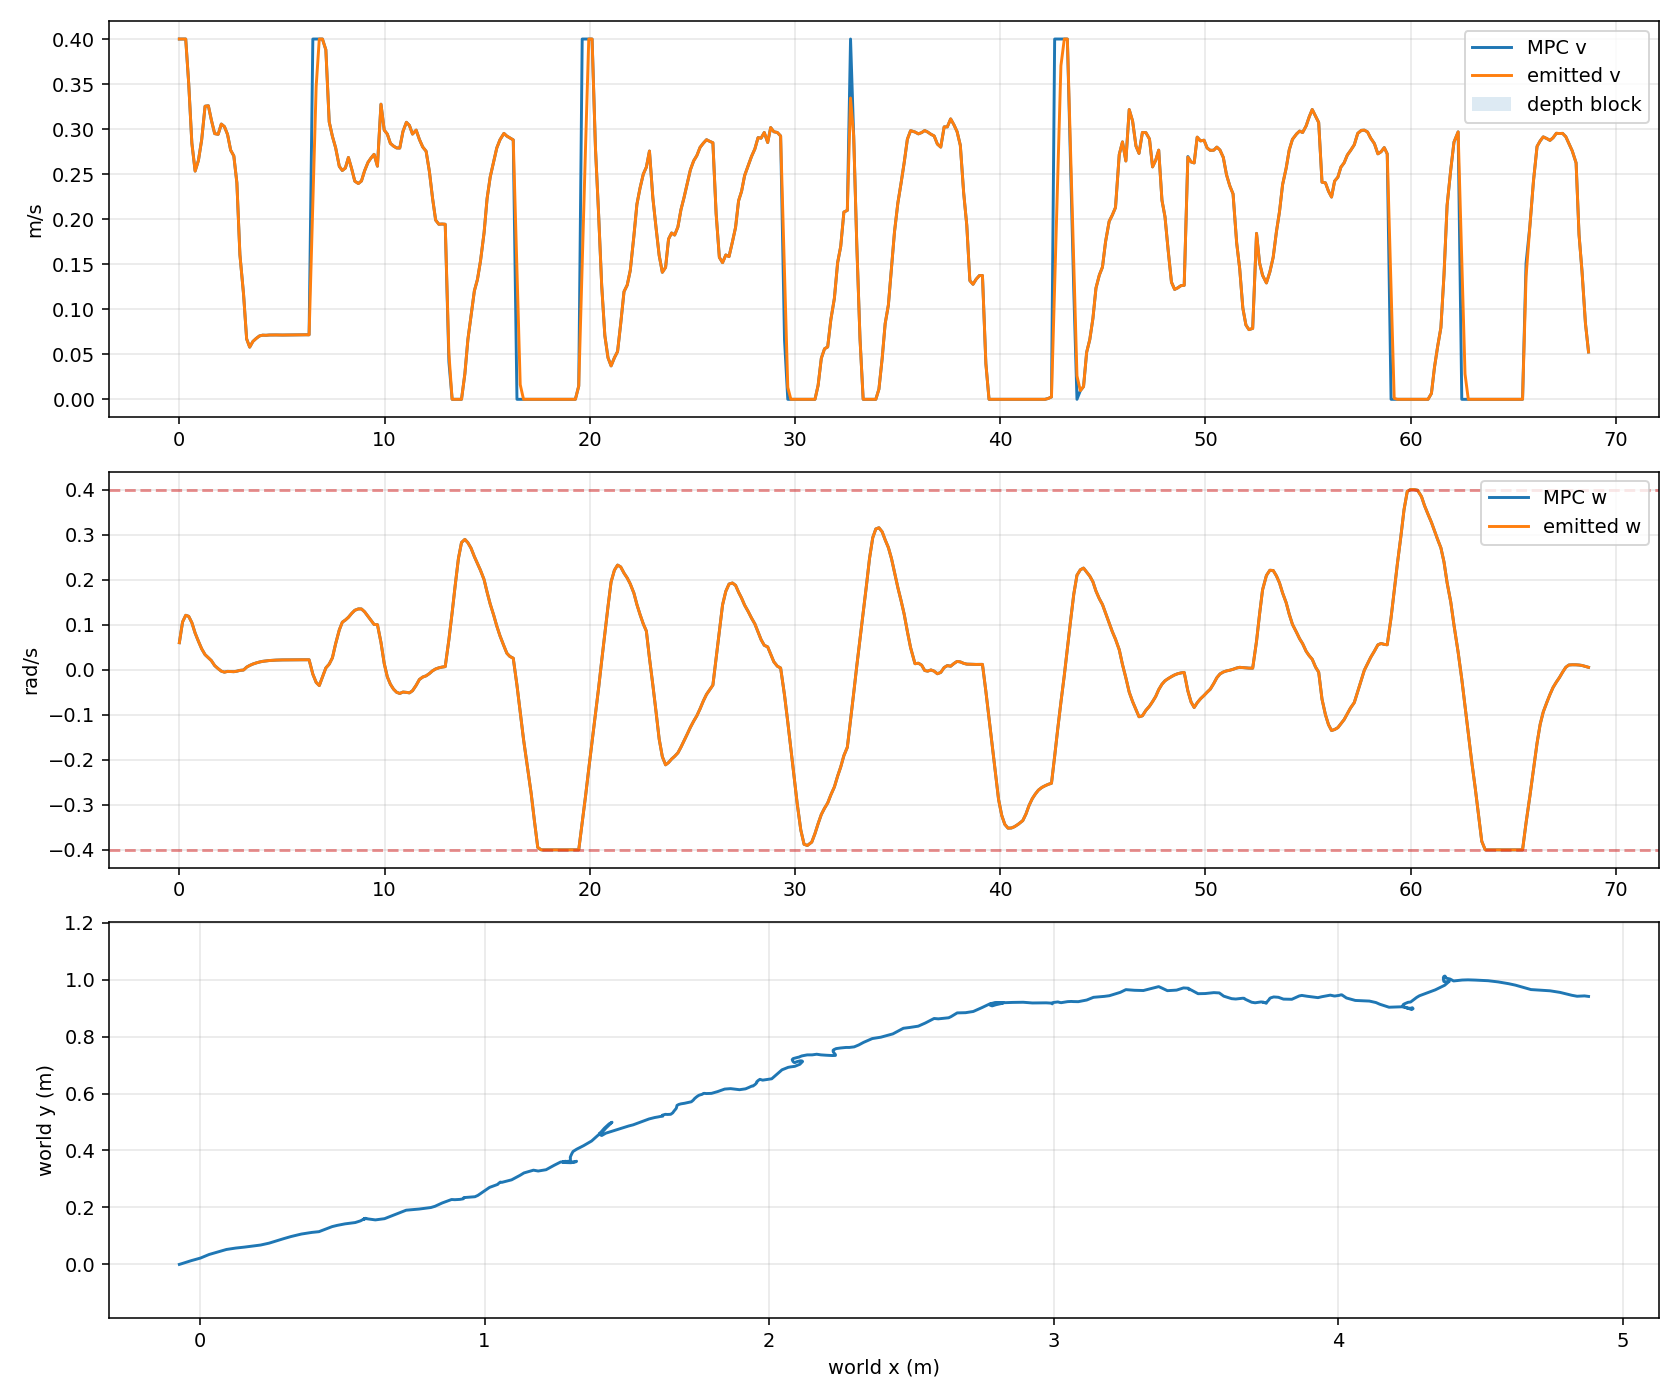

Data behind this chart, as committed beside it:
timestamp_unix_s, monotonic_s, request_count, tracking_profile, odom_x, odom_y, odom_yaw, mpc_v, mpc_w, previous_emitted_v, previous_emitted_w, emitted_v, emitted_w, depth_forward_blocked
1784773512, 1453, 1, smooth_continuous, -0.07218, -0.0002614, 0.1514, 0.4, 0.06, 0.0, 0.0, 0.4, 0.06, False
1784773512, 1453, 1, smooth_continuous, -0.06504, 0.00185, 0.1516, 0.4, 0.1059, 0.4, 0.06, 0.4, 0.1059, False
1784773513, 1453, 1, smooth_continuous, -0.03053, 0.01285, 0.162, 0.4, 0.1209, 0.4, 0.1059, 0.4, 0.1209, False
1784773513, 1453, 1, smooth_continuous, 0.001834, 0.02191, 0.1755, 0.3508, 0.1185, 0.4, 0.1209, 0.3508, 0.1185, False
1784773513, 1453, 1, smooth_continuous, 0.03245, 0.03456, 0.183, 0.2845, 0.1045, 0.3508, 0.1185, 0.2845, 0.1045, False
1784773513, 1453, 1, smooth_continuous, 0.09312, 0.05211, 0.2025, 0.2534, 0.08124, 0.2845, 0.1045, 0.2534, 0.08124, False
1784773513, 1454, 1, smooth_continuous, 0.1255, 0.05705, 0.2155, 0.2652, 0.06313, 0.2534, 0.08124, 0.2652, 0.06313, False
1784773513, 1454, 1, smooth_continuous, 0.1561, 0.06039, 0.2311, 0.2881, 0.04635, 0.2652, 0.06313, 0.2881, 0.04635, False
1784773514, 1454, 1, smooth_continuous, 0.1956, 0.06571, 0.2477, 0.3254, 0.03342, 0.2881, 0.04635, 0.3254, 0.03342, False
1784773514, 1454, 1, smooth_continuous, 0.2133, 0.06774, 0.2504, 0.3259, 0.02652, 0.3254, 0.03342, 0.3259, 0.02652, False
1784773514, 1454, 1, smooth_continuous, 0.2433, 0.07439, 0.2548, 0.3102, 0.02026, 0.3259, 0.02652, 0.3102, 0.02026, False
1784773514, 1454, 1, smooth_continuous, 0.2953, 0.09041, 0.2647, 0.295, 0.009101, 0.3102, 0.02026, 0.295, 0.009101, False
1784773514, 1455, 1, smooth_continuous, 0.3204, 0.09765, 0.2626, 0.2942, 0.002242, 0.295, 0.009101, 0.2942, 0.002242, False
1784773514, 1455, 1, smooth_continuous, 0.3563, 0.1063, 0.2674, 0.3056, -0.003235, 0.2942, 0.002242, 0.3056, -0.003235, False
1784773514, 1455, 1, smooth_continuous, 0.3929, 0.112, 0.2763, 0.3027, -0.005462, 0.3056, -0.003235, 0.3027, -0.005462, False
1784773515, 1455, 1, smooth_continuous, 0.4182, 0.1147, 0.2798, 0.294, -0.003737, 0.3027, -0.005462, 0.294, -0.003737, False
1784773515, 1455, 1, smooth_continuous, 0.4646, 0.1325, 0.2682, 0.2766, -0.00419, 0.294, -0.003737, 0.2766, -0.00419, False
1784773515, 1455, 1, smooth_continuous, 0.4824, 0.1368, 0.271, 0.2702, -0.004403, 0.2766, -0.00419, 0.2702, -0.004403, False
1784773515, 1455, 1, smooth_continuous, 0.5101, 0.1422, 0.2609, 0.2404, -0.003293, 0.2702, -0.004403, 0.2404, -0.003293, False
1784773515, 1456, 1, smooth_continuous, 0.5457, 0.1468, 0.2698, 0.1605, -0.001499, 0.2404, -0.003293, 0.1605, -0.001499, False
1784773515, 1456, 2, smooth_continuous, 0.5643, 0.1527, 0.2754, 0.1167, -0.0006936, 0.1605, -0.001499, 0.1167, -0.0006936, False
1784773516, 1456, 2, smooth_continuous, 0.5804, 0.1614, 0.2718, 0.06698, 0.005734, 0.1167, -0.0006936, 0.06698, 0.005734, False
1784773516, 1456, 2, smooth_continuous, 0.5835, 0.1614, 0.2709, 0.05792, 0.009459, 0.06698, 0.005734, 0.05792, 0.009459, False
1784773516, 1456, 2, smooth_continuous, 0.58, 0.1607, 0.2726, 0.06422, 0.01259, 0.05792, 0.009459, 0.06422, 0.01259, False
1784773516, 1456, 2, smooth_continuous, 0.5779, 0.1603, 0.273, 0.06758, 0.01505, 0.06422, 0.01259, 0.06758, 0.01505, False
1784773516, 1457, 2, smooth_continuous, 0.5764, 0.1595, 0.2755, 0.07034, 0.01704, 0.06758, 0.01505, 0.07034, 0.01704, False
1784773516, 1457, 2, smooth_continuous, 0.5758, 0.1591, 0.2784, 0.0712, 0.01854, 0.07034, 0.01704, 0.0712, 0.01854, False
1784773516, 1457, 2, smooth_continuous, 0.5757, 0.1587, 0.2799, 0.07109, 0.01961, 0.0712, 0.01854, 0.07109, 0.01961, False
1784773517, 1457, 2, smooth_continuous, 0.5755, 0.1585, 0.2817, 0.0714, 0.0204, 0.07109, 0.01961, 0.0714, 0.0204, False
1784773517, 1457, 2, smooth_continuous, 0.5754, 0.1584, 0.2825, 0.07144, 0.02095, 0.0714, 0.0204, 0.07144, 0.02095, False
1784773517, 1457, 2, smooth_continuous, 0.5753, 0.1585, 0.283, 0.07146, 0.02132, 0.07144, 0.02095, 0.07146, 0.02132, False
1784773517, 1458, 2, smooth_continuous, 0.5753, 0.1585, 0.283, 0.07139, 0.02157, 0.07146, 0.02132, 0.07139, 0.02157, False
1784773517, 1458, 2, smooth_continuous, 0.5752, 0.1585, 0.2829, 0.07136, 0.02173, 0.07139, 0.02157, 0.07136, 0.02173, False
1784773517, 1458, 2, smooth_continuous, 0.5752, 0.1585, 0.283, 0.07142, 0.02184, 0.07136, 0.02173, 0.07142, 0.02184, False
1784773518, 1458, 2, smooth_continuous, 0.5752, 0.1585, 0.2832, 0.07144, 0.02191, 0.07142, 0.02184, 0.07144, 0.02191, False
1784773518, 1458, 2, smooth_continuous, 0.5751, 0.1586, 0.2833, 0.07154, 0.02197, 0.07144, 0.02191, 0.07154, 0.02197, False
1784773518, 1458, 2, smooth_continuous, 0.5751, 0.1585, 0.2834, 0.0716, 0.02201, 0.07154, 0.02197, 0.0716, 0.02201, False
1784773518, 1458, 2, smooth_continuous, 0.5751, 0.1585, 0.2835, 0.07168, 0.02205, 0.0716, 0.02201, 0.07168, 0.02205, False
1784773518, 1459, 2, smooth_continuous, 0.5751, 0.1585, 0.2836, 0.07161, 0.02207, 0.07168, 0.02205, 0.07161, 0.02207, False
1784773518, 1459, 2, smooth_continuous, 0.5751, 0.1585, 0.2841, 0.07167, 0.02209, 0.07161, 0.02207, 0.07167, 0.02209, False
1784773519, 1459, 2, smooth_continuous, 0.5751, 0.1585, 0.2839, 0.07161, 0.0221, 0.07167, 0.02209, 0.07161, 0.0221, False
1784773519, 1459, 3, smooth_continuous, 0.5751, 0.1584, 0.2841, 0.4, -0.009971, 0.07161, 0.0221, 0.218, -0.009971, False
1784773519, 1459, 3, smooth_continuous, 0.5754, 0.1585, 0.284, 0.4, -0.02815, 0.218, -0.009971, 0.3473, -0.02815, False
1784773519, 1459, 3, smooth_continuous, 0.5832, 0.1605, 0.2783, 0.4, -0.03521, 0.3473, -0.02815, 0.4, -0.03521, False
1784773519, 1460, 3, smooth_continuous, 0.6164, 0.156, 0.2633, 0.4, -0.01612, 0.4, -0.03521, 0.4, -0.01612, False
1784773519, 1460, 3, smooth_continuous, 0.6486, 0.1603, 0.2544, 0.388, 0.003947, 0.4, -0.01612, 0.388, 0.003947, False
1784773520, 1460, 3, smooth_continuous, 0.6824, 0.1734, 0.2519, 0.308, 0.01242, 0.388, 0.003947, 0.308, 0.01242, False
1784773520, 1460, 3, smooth_continuous, 0.7247, 0.1901, 0.2426, 0.2919, 0.02648, 0.308, 0.01242, 0.2919, 0.02648, False
1784773520, 1460, 3, smooth_continuous, 0.7696, 0.1941, 0.2399, 0.2793, 0.0576, 0.2919, 0.02648, 0.2793, 0.0576, False
1784773520, 1460, 3, smooth_continuous, 0.8115, 0.1995, 0.2493, 0.2586, 0.08838, 0.2793, 0.0576, 0.2586, 0.08838, False
1784773520, 1461, 3, smooth_continuous, 0.8258, 0.2038, 0.2592, 0.254, 0.1055, 0.2586, 0.08838, 0.254, 0.1055, False
1784773520, 1461, 3, smooth_continuous, 0.8514, 0.2156, 0.2763, 0.2568, 0.1103, 0.254, 0.1055, 0.2568, 0.1103, False
1784773521, 1461, 3, smooth_continuous, 0.8842, 0.2276, 0.285, 0.2685, 0.1164, 0.2568, 0.1103, 0.2685, 0.1164, False
1784773521, 1461, 3, smooth_continuous, 0.8959, 0.2271, 0.2874, 0.256, 0.1249, 0.2685, 0.1164, 0.256, 0.1249, False
1784773521, 1461, 3, smooth_continuous, 0.9137, 0.2281, 0.2985, 0.2422, 0.132, 0.256, 0.1249, 0.2422, 0.132, False
1784773521, 1461, 3, smooth_continuous, 0.9248, 0.23, 0.31, 0.2396, 0.135, 0.2422, 0.132, 0.2396, 0.135, False
1784773521, 1462, 3, smooth_continuous, 0.9262, 0.2311, 0.3145, 0.2424, 0.1349, 0.2396, 0.135, 0.2424, 0.1349, False
1784773521, 1462, 3, smooth_continuous, 0.9261, 0.2329, 0.33, 0.2537, 0.1286, 0.2424, 0.1349, 0.2537, 0.1286, False
1784773521, 1462, 3, smooth_continuous, 0.928, 0.2337, 0.3515, 0.263, 0.1186, 0.2537, 0.1286, 0.263, 0.1186, False
1784773522, 1462, 3, smooth_continuous, 0.9283, 0.2349, 0.3588, 0.268, 0.1094, 0.263, 0.1186, 0.268, 0.1094, False
... 372 more rows
